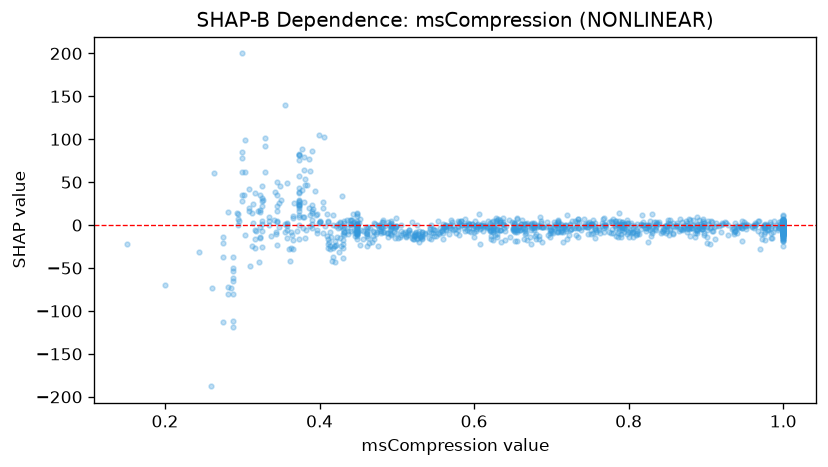

Values plotted in this chart, from the file beside it:
feature_value, shap_value
0.424, -3.065
0.975, -10.33
1.0, -8.331
1.0, -9.151
0.337, -13.06
1.0, 0.4682
0.684, -16.23
0.381, 47.17
0.623, 0.5033
0.508, -8.722
0.482, 3.402
0.462, -24.58
0.461, -3.502
0.857, -9.932
0.709, 2.978
0.323, 35.07
0.35, 28.86
0.345, 34.87
0.53, -13.77
0.374, 75.65
0.456, -16.29
0.43, -37.8
0.865, -7.141
0.491, -5.849
0.504, -13.58
0.605, 1.191
1.0, 6.057
0.667, 1.344
0.448, -1.134
0.797, -3.972
1.0, 1.503
0.744, -0.5628
0.449, 4.211
0.638, 0.9214
0.976, -8.238
0.661, 1.246
0.499, -2.537
1.0, -6.77
0.275, -36.99
0.94, -9.051
0.462, -10.27
0.787, -3.799
1.0, -6.028
0.886, -8.81
1.0, -2.348
0.374, 37.97
0.674, 0.6313
0.452, -22.91
0.65, -4.463
0.83, 13.27
0.878, -4.92
0.955, 0.2907
0.883, 6.267
0.441, 5.886
1.0, 6.137
0.461, -6.642
0.39, -2.797
0.724, 0.9175
0.432, -7.907
1.0, -0.1525
... 1,173 more rows
